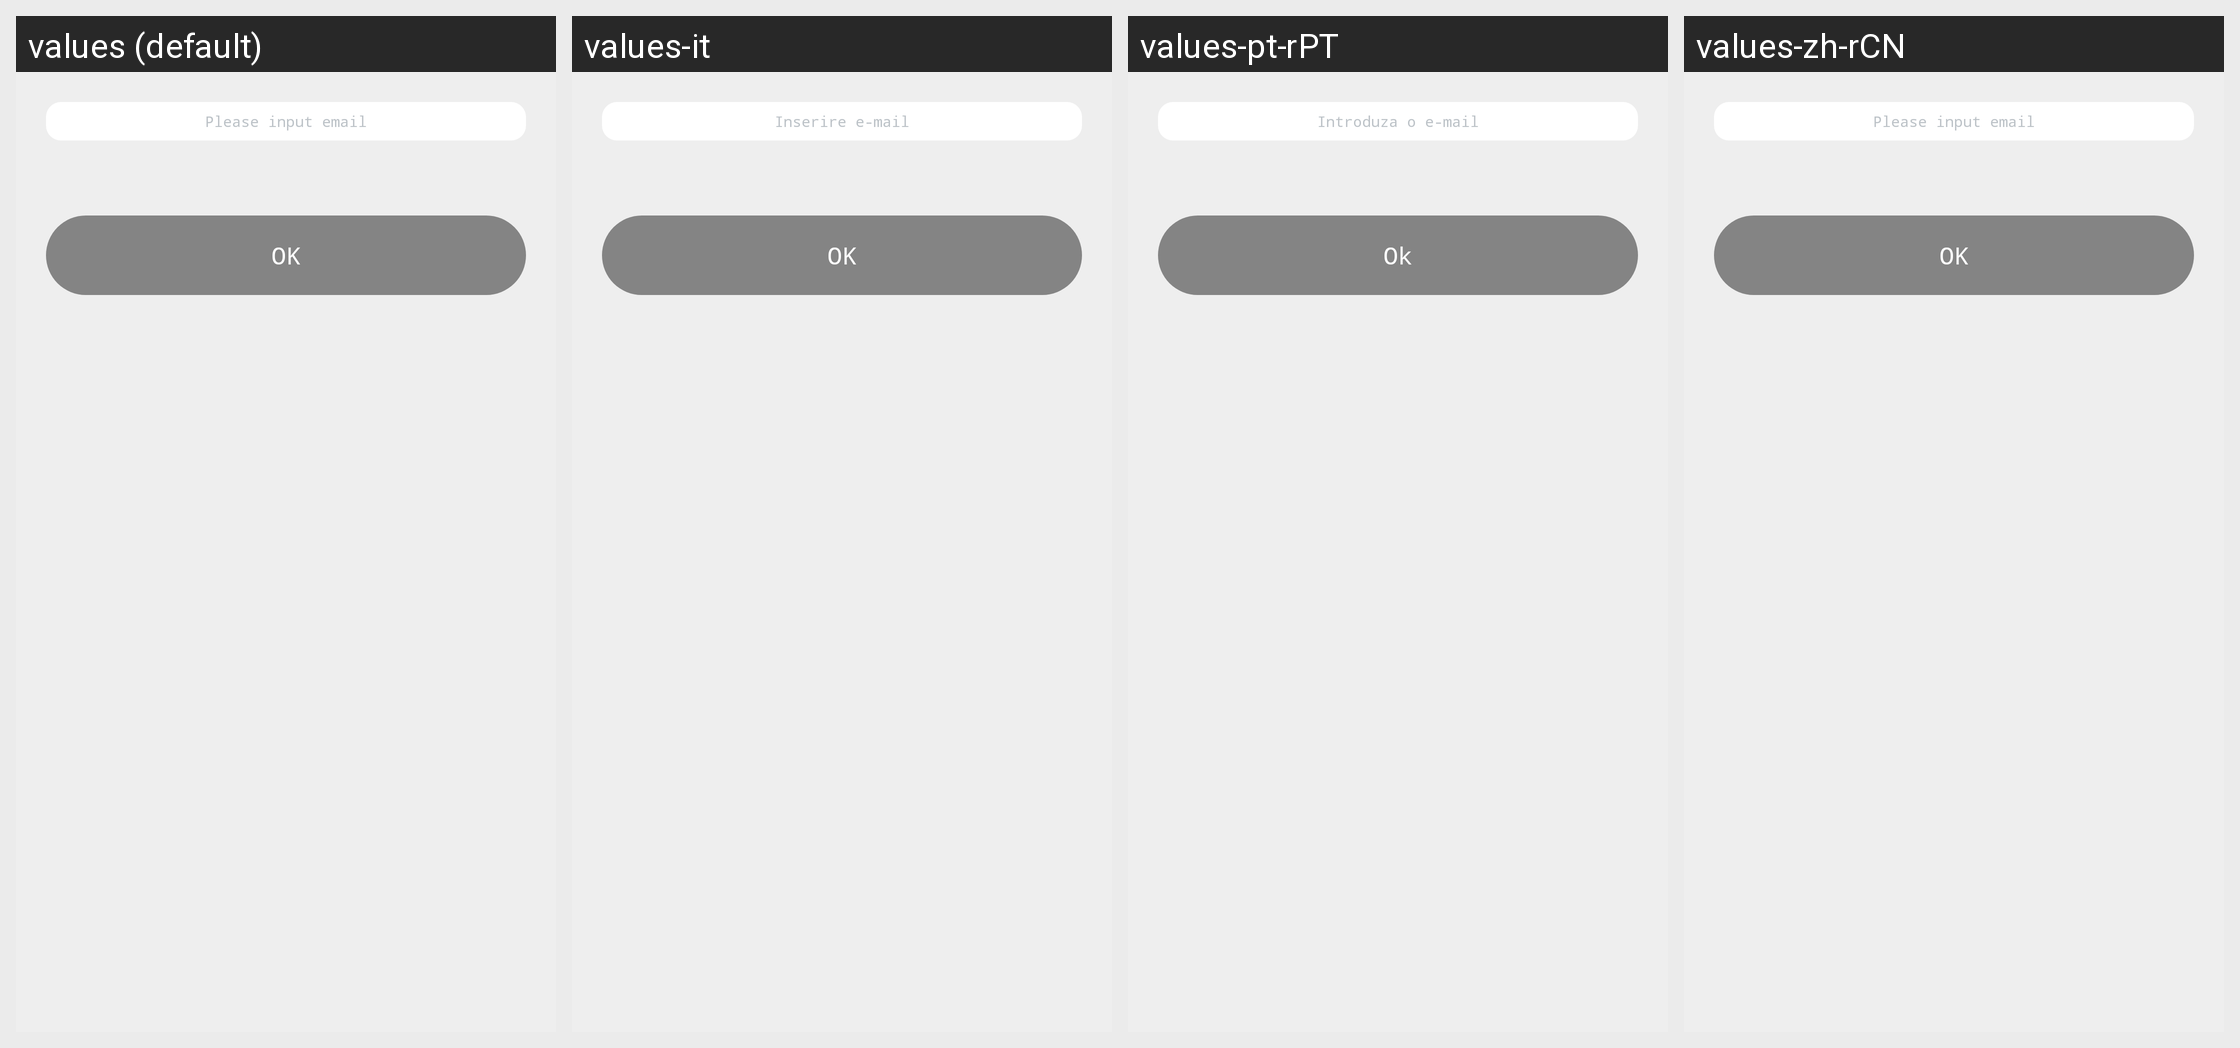

The Android screen above is rendered under several locales of the same app. Produce the string resources it draws, with the default and per-locale values.
Android screen res/layout/activity_sharetotel.xml rendered under 4 locales, left to right: values (default), values-it, values-pt-rPT, values-zh-rCN. Device: Nexus 5 (rendered at 1080×1920; each locale shown at half size, 540×960, under a caption strip naming it); theme AppTheme.
Other locales in the repository, not shown: values-de, values-en, values-es-rES, values-fr-rBE, values-nl, values-zh-rTW.
Strings drawn on this screen, with the default value and each locale's value (text and hints the layout hard-codes, and strings that could not be matched under every locale, appear in the picture but are not listed):

airpurifier_moredevice_show_sharetophone_hint
  values: Please input email
  values-it: Inserire e-mail
  values-pt-rPT: Introduza o e-mail
  values-zh-rCN: Please input email  [not translated; the default value is used]

airpurifier_public_ok
  values: OK
  values-it: OK
  values-pt-rPT: Ok
  values-zh-rCN: OK  [not translated; the default value is used]
